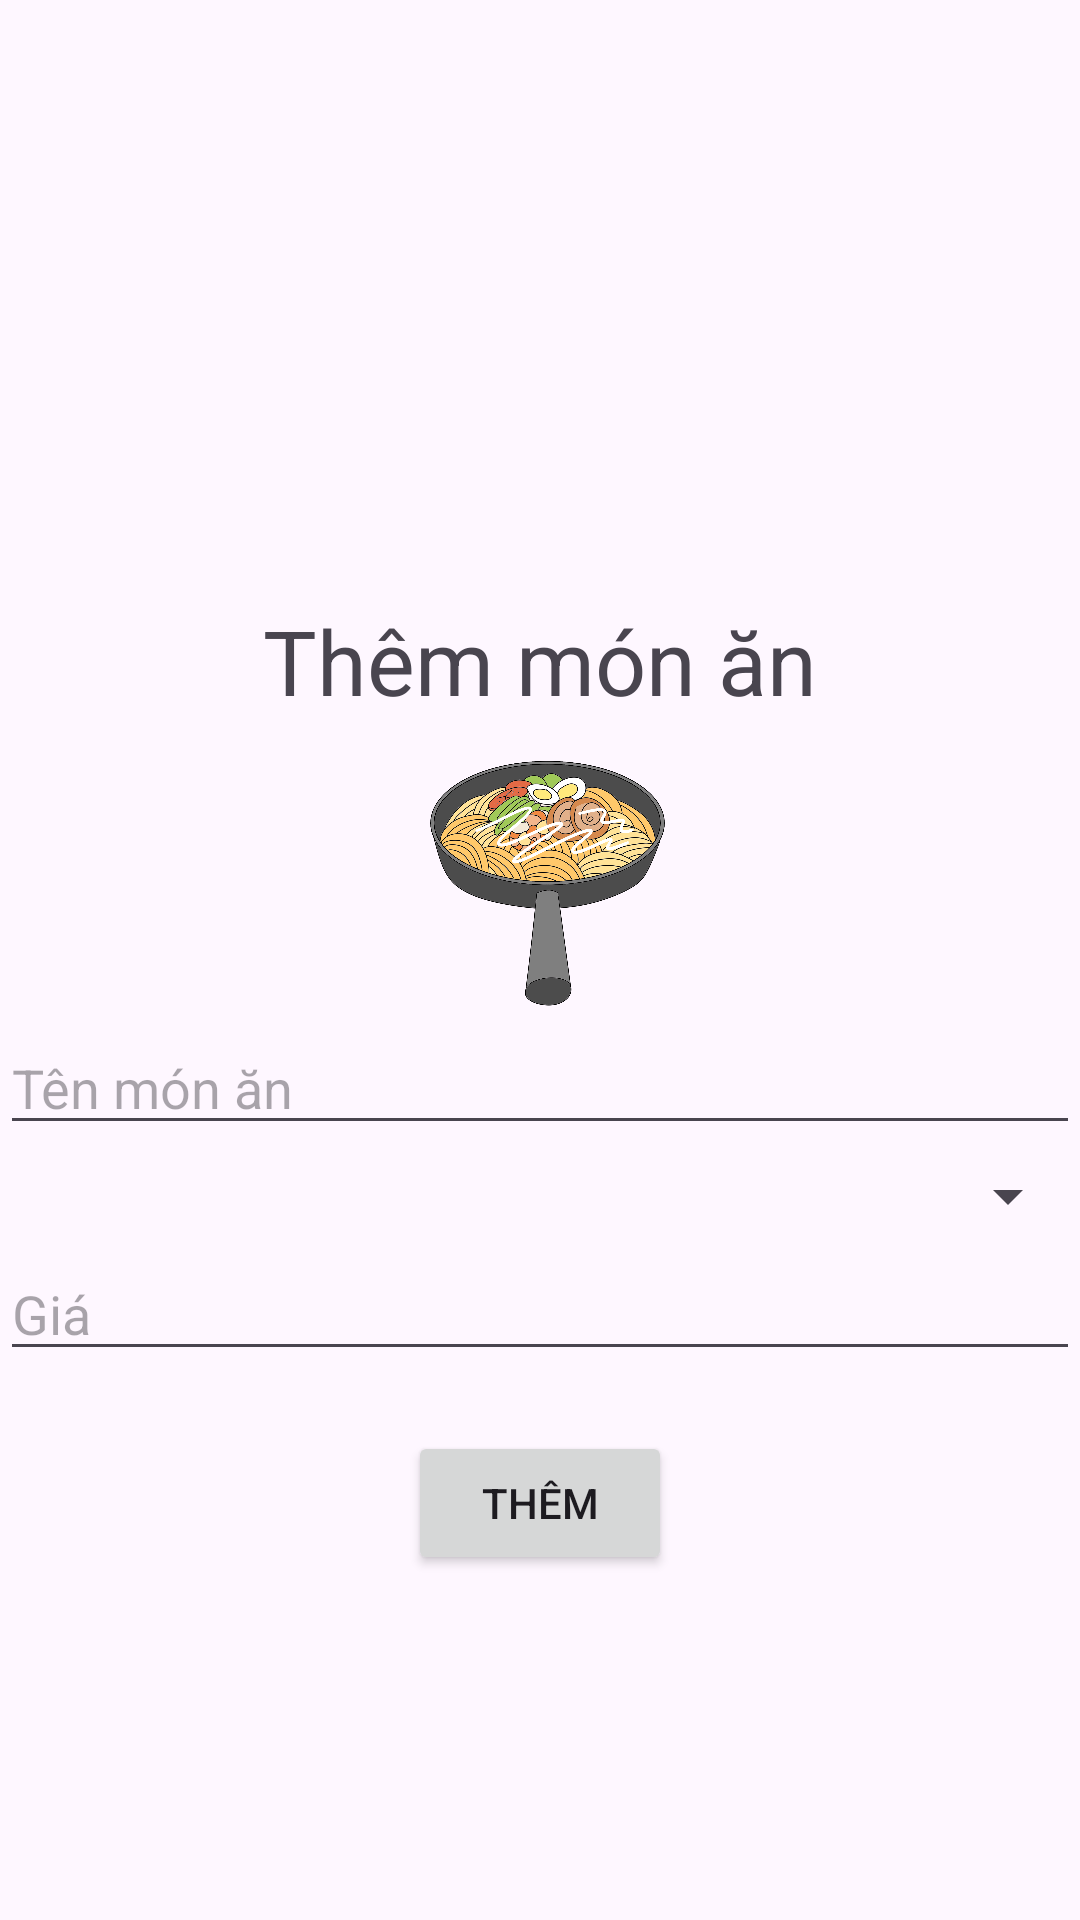

This screen was rendered from an Android layout file. Write that file and the resources it references.
<!-- AndroidManifest.xml: application theme Theme.Hoctap3 -->
<!-- res/layout/activity_addva_edit_mon_an.xml -->
<?xml version="1.0" encoding="utf-8"?>
<LinearLayout xmlns:android="http://schemas.android.com/apk/res/android"
    xmlns:app="http://schemas.android.com/apk/res-auto"
    xmlns:tools="http://schemas.android.com/tools"
    android:id="@+id/main"
    android:layout_width="match_parent"
    android:layout_height="match_parent"
    tools:context=".AddvaEditMonAnActivity"
    android:orientation="vertical">
    <TextView
        android:id="@+id/txt_add_edit"
        android:layout_marginTop="200dp"
        android:layout_gravity="center"
        android:text="Thêm món ăn"
        android:textSize="30sp"
        android:layout_width="wrap_content"
        android:layout_height="wrap_content"/>

    <ImageView
        android:layout_gravity="center"
        android:src="@drawable/monxao"
        android:id="@+id/img_add_monan"
        android:layout_width="100dp"
        android:layout_height="100dp"/>
    <EditText
        android:id="@+id/edt_add_tenmonan"
        android:hint="Tên món ăn"
        android:layout_width="match_parent"
        android:layout_height="wrap_content"/>
    <Spinner
        android:layout_marginTop="5dp"
        android:layout_marginBottom="5dp"
        android:id="@+id/spn_theloai"
        android:layout_width="match_parent"
        android:layout_height="wrap_content"/>
    <EditText
        android:id="@+id/edt_add_gia"
        android:hint="Giá"
        android:layout_width="match_parent"
        android:layout_height="wrap_content"/>

    <Button
        android:layout_marginTop="20dp"
        android:layout_gravity="center"
        android:text="Thêm"
        android:id="@+id/btn_add_monan"
        android:layout_width="wrap_content"
        android:layout_height="wrap_content"/>

</LinearLayout>
<!-- resources referenced by this layout -->
<resources>
  <!-- drawable monxao: png bitmap (drawable, 925627 bytes) -->
  <style name="Theme.Hoctap3" parent="Base.Theme.Hoctap3" />
  <style name="Base.Theme.Hoctap3" parent="Theme.Material3.DayNight.NoActionBar">
          
          
      </style>
</resources>
